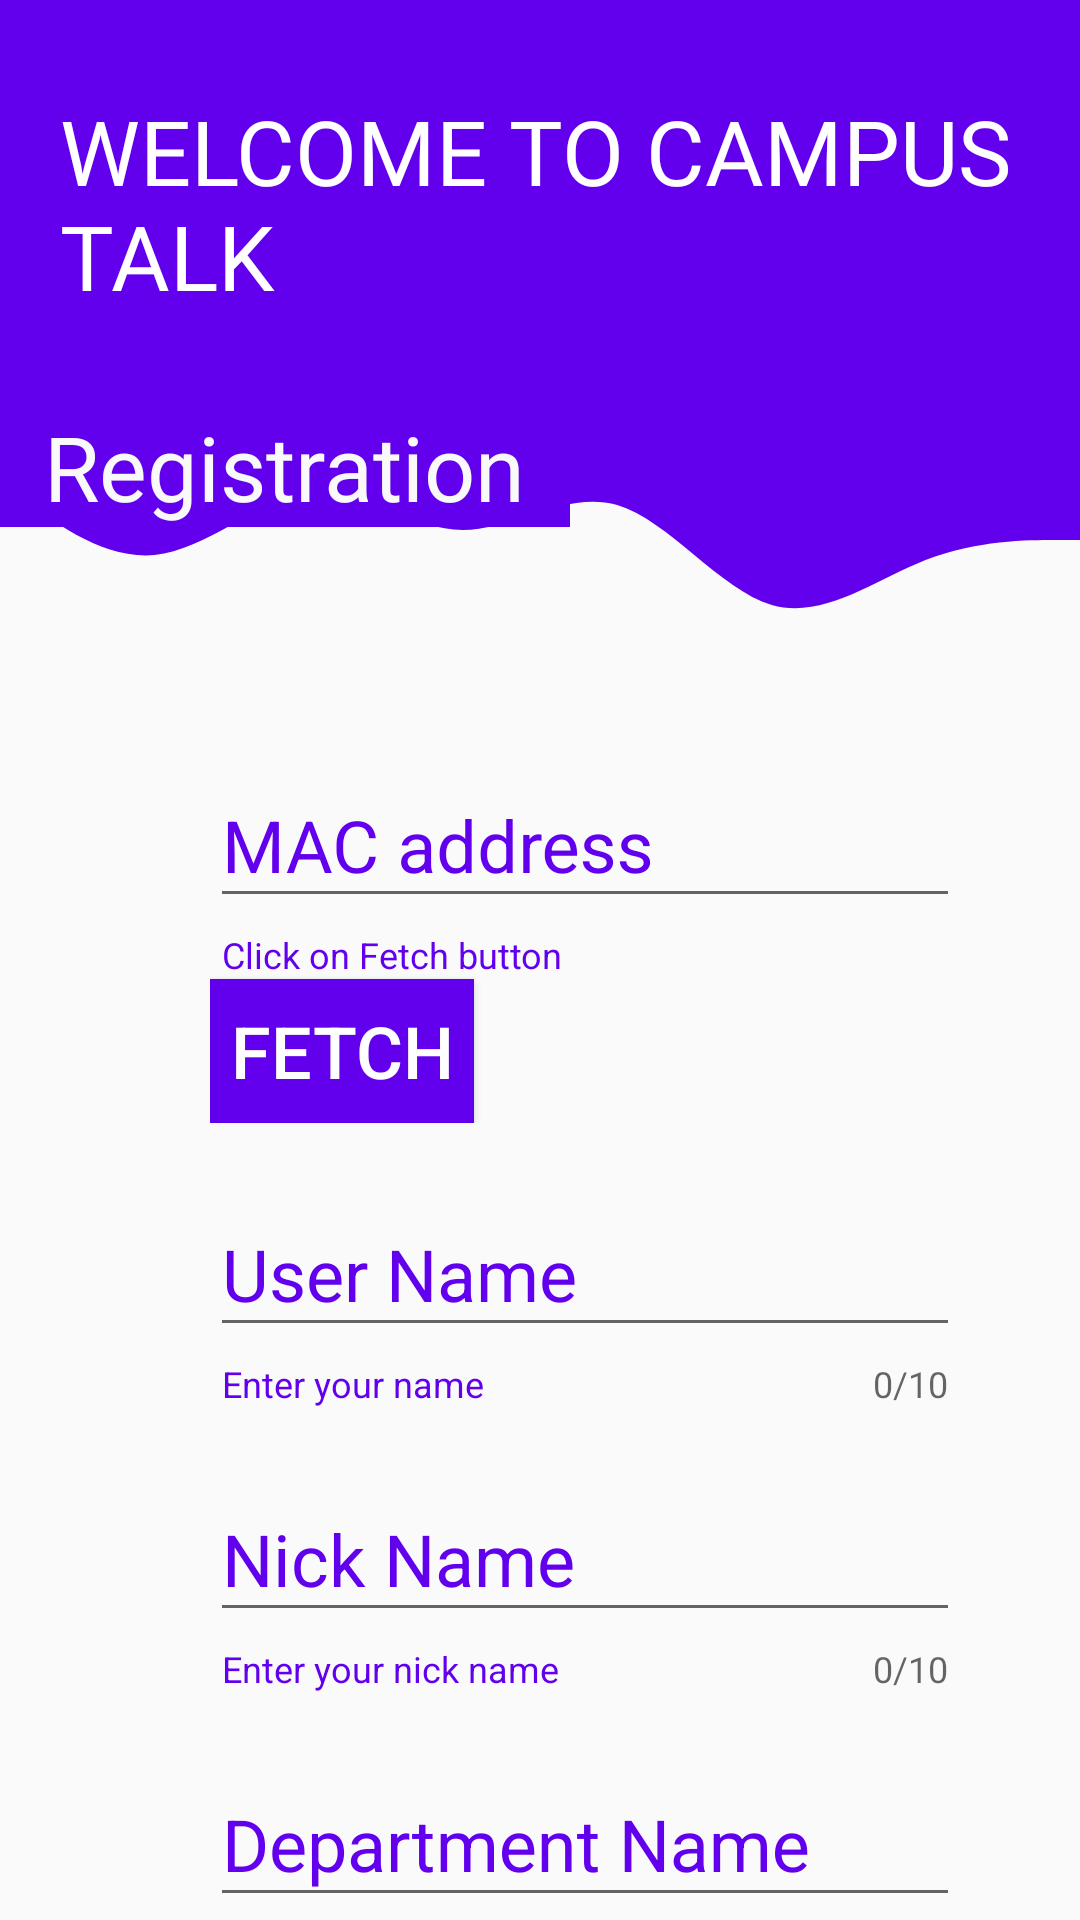

Write the Android layout XML for this screen, with the resource values it uses.
<!-- AndroidManifest.xml: application theme AppTheme -->
<!-- res/layout/activity_reg.xml -->
<?xml version="1.0" encoding="utf-8"?>
<androidx.constraintlayout.widget.ConstraintLayout xmlns:android="http://schemas.android.com/apk/res/android"
    xmlns:app="http://schemas.android.com/apk/res-auto"
    xmlns:tools="http://schemas.android.com/tools"
    android:layout_width="match_parent"
    android:layout_height="match_parent"
    tools:context=".homeActivity">

    <View
        android:id="@+id/top_view"
        android:layout_width="match_parent"
        android:layout_height="130dp"
        android:background="@color/colorPrimary"
        app:layout_constraintEnd_toEndOf="parent"
        app:layout_constraintHorizontal_bias="0.0"
        app:layout_constraintStart_toStartOf="parent"
        app:layout_constraintTop_toTopOf="parent" />

    <View
        android:id="@+id/view2"
        android:layout_width="0dp"
        android:layout_height="100dp"
        android:background="@drawable/ic_wave"
        app:layout_constraintEnd_toEndOf="parent"
        app:layout_constraintStart_toStartOf="parent"
        app:layout_constraintTop_toBottomOf="@+id/top_view" />

    <LinearLayout
        android:layout_width="match_parent"
        android:layout_height="match_parent"
        android:orientation="vertical"
        app:layout_constraintBottom_toBottomOf="parent"
        app:layout_constraintStart_toStartOf="parent"
        app:layout_constraintTop_toTopOf="parent">


        <TextView
            android:id="@+id/textView"
            android:layout_width="match_parent"
            android:layout_height="wrap_content"
            android:layout_marginLeft="20dp"
            android:layout_marginTop="30dp"
            android:fontFamily="@font/doppio_one"
            android:text="WELCOME TO CAMPUS TALK"
            android:textColor="#FFFFFF"
            android:textSize="30sp" />

        <TextView
            android:id="@+id/textView2"
            android:layout_width="wrap_content"
            android:layout_height="wrap_content"
            android:layout_marginTop="30dp"
            android:background="@color/colorPrimary"
            android:fontFamily="@font/doppio_one"
            android:shadowColor="#DDD7D7"
            android:text="  Registration  "
            android:textColor="#FAF9F9"
            android:textSize="30sp" />


        <com.google.android.material.textfield.TextInputLayout
            android:layout_width="250dp"
            android:layout_height="wrap_content"
            android:layout_marginLeft="70dp"
            android:layout_marginTop="70dp"
            android:hint="@string/mac"
            android:textAlignment="center"
            android:textColorHint="@color/colorPrimary"
            app:hintTextColor="@color/colorPrimary"
            app:helperText="Click on Fetch button"
            app:helperTextTextColor="@color/colorPrimary">


            <com.google.android.material.textfield.TextInputEditText
                android:id="@+id/macAddress"
                android:layout_width="match_parent"
                android:layout_height="wrap_content"
                android:editable="false"
                android:focusable="true"
                android:inputType="none"
                android:maxLength="15"
                android:shadowColor="@color/colorPrimary"
                android:textColor="@color/colorPrimary"
                android:textColorHighlight="@color/colorPrimary"
                android:textColorHint="@color/colorPrimary"
                android:textColorLink="@color/colorPrimary"
                android:textSize="24sp" />

            <Button
                android:id="@+id/getmac"
                android:layout_width="wrap_content"
                android:layout_height="wrap_content"
                android:layout_weight="1"
                android:background="@color/colorPrimary"
                android:onClick="getmac"
                android:text="Fetch"
                android:textColor="#FFFFFF"
                android:textSize="24sp" />
        </com.google.android.material.textfield.TextInputLayout>

        <com.google.android.material.textfield.TextInputLayout
            android:layout_width="250dp"
            android:layout_height="wrap_content"
            android:layout_marginLeft="70dp"
            android:layout_marginTop="20dp"
            android:hint="@string/user"
            android:textAlignment="center"
            android:textColorHint="@color/colorPrimary"
            app:boxBackgroundColor="@color/colorPrimaryDark"
            app:boxBackgroundMode="outline"
            app:counterEnabled="true"
            app:counterMaxLength="10"
            app:helperText="Enter your name"
            app:helperTextTextColor="@color/colorPrimary"
            app:hintTextColor="@color/colorPrimary">

            <com.google.android.material.textfield.TextInputEditText
                android:id="@+id/username"
                android:layout_width="match_parent"
                android:layout_height="wrap_content"
                android:maxLength="10"
                android:shadowColor="@color/colorPrimary"
                android:textColor="@color/colorPrimary"
                android:textColorHighlight="@color/colorPrimary"
                android:textColorHint="@color/colorPrimary"
                android:textColorLink="@color/colorPrimary"
                android:textSize="24sp" />

        </com.google.android.material.textfield.TextInputLayout>

        <com.google.android.material.textfield.TextInputLayout
            android:layout_width="250dp"
            android:layout_height="wrap_content"
            android:layout_marginLeft="70dp"
            android:layout_marginTop="20dp"
            android:hint="@string/nick"
            android:textAlignment="center"
            android:textColorHint="@color/colorPrimary"
            app:boxBackgroundColor="@color/colorPrimaryDark"
            app:boxBackgroundMode="outline"
            app:counterEnabled="true"
            app:counterMaxLength="10"
            app:helperText="Enter your nick name"
            app:helperTextTextColor="@color/colorPrimary">

            <com.google.android.material.textfield.TextInputEditText
                android:id="@+id/nickname"
                android:layout_width="match_parent"
                android:layout_height="wrap_content"
                android:maxLength="10"
                android:shadowColor="@color/colorPrimary"
                android:textColor="@color/colorPrimary"
                android:textColorHighlight="@color/colorPrimary"
                android:textColorHint="@color/colorPrimary"
                android:textColorLink="@color/colorPrimary"
                android:textSize="24sp" />

        </com.google.android.material.textfield.TextInputLayout>

        <com.google.android.material.textfield.TextInputLayout
            android:layout_width="250dp"
            android:layout_height="wrap_content"
            android:layout_marginLeft="70dp"
            android:layout_marginTop="20dp"
            android:hint="@string/dept"
            android:textColorHint="@color/colorPrimary"
            app:boxBackgroundColor="@color/colorPrimary"
            app:boxBackgroundMode="outline"
            app:counterEnabled="true"
            app:counterMaxLength="10"
            app:helperText="Enter your department name"
            app:helperTextTextColor="@color/colorPrimary">

            <com.google.android.material.textfield.TextInputEditText
                android:id="@+id/deptname"
                android:layout_width="match_parent"
                android:layout_height="wrap_content"
                android:maxLength="10"
                android:shadowColor="@color/colorPrimary"
                android:textColor="@color/colorPrimary"
                android:textColorHighlight="@color/colorPrimary"
                android:textColorHint="@color/colorPrimary"
                android:textColorLink="@color/colorPrimary"
                android:textSize="24sp" />


        </com.google.android.material.textfield.TextInputLayout>
        <View
            android:id="@+id/view3"
            android:layout_width="wrap_content"
            android:layout_height="wrap_content"
            android:layout_weight="1"
            android:background="@drawable/ic_wave_bottom"
            app:layout_constraintEnd_toEndOf="parent"
            app:layout_constraintStart_toStartOf="parent"
            app:layout_constraintTop_toBottomOf="@+id/bottom_view" />
        <Button
            android:id="@+id/submit"
            android:layout_width="match_parent"
            android:layout_height="40dp"
            android:background="@color/colorPrimary"
            android:fontFamily="@font/doppio_one"
            android:enabled="false"
            android:text="SUBMIT"
            android:textColor="#FFFFFF"
            android:textSize="30sp" />


    </LinearLayout>

</androidx.constraintlayout.widget.ConstraintLayout>
<!-- resources referenced by this layout -->
<resources>
  <!-- drawable ic_wave (drawable) -->
  <vector xmlns:android="http://schemas.android.com/apk/res/android"
      android:width="1440dp"
      android:height="320dp"
      android:viewportWidth="1440"
      android:viewportHeight="320">
    <path
        android:pathData="M0,96L34.3,117.3C68.6,139 137,181 206,176C274.3,171 343,117 411,112C480,107 549,149 617,149.3C685.7,149 754,107 823,122.7C891.4,139 960,213 1029,229.3C1097.1,245 1166,203 1234,181.3C1302.9,160 1371,160 1406,160L1440,160L1440,0L1405.7,0C1371.4,0 1303,0 1234,0C1165.7,0 1097,0 1029,0C960,0 891,0 823,0C754.3,0 686,0 617,0C548.6,0 480,0 411,0C342.9,0 274,0 206,0C137.1,0 69,0 34,0L0,0Z"
        android:fillColor="@color/colorPrimary"
        android:fillAlpha="1"/>
  </vector>
  <!-- drawable ic_wave_bottom (drawable) -->
  <vector xmlns:android="http://schemas.android.com/apk/res/android"
      android:width="1440dp"
      android:height="320dp"
      android:viewportWidth="1440"
      android:viewportHeight="320">
    <path
        android:pathData="M0,96L34.3,117.3C68.6,139 137,181 206,176C274.3,171 343,117 411,112C480,107 549,149 617,149.3C685.7,149 754,107 823,122.7C891.4,139 960,213 1029,229.3C1097.1,245 1166,203 1234,181.3C1302.9,160 1371,160 1406,160L1440,160L1440,320L1405.7,320C1371.4,320 1303,320 1234,320C1165.7,320 1097,320 1029,320C960,320 891,320 823,320C754.3,320 686,320 617,320C548.6,320 480,320 411,320C342.9,320 274,320 206,320C137.1,320 69,320 34,320L0,320Z"
        android:fillColor="#5000CA"
        android:fillAlpha="1"/>
  </vector>
  <string name="dept">Department Name</string>
  <string name="mac">MAC address</string>
  <string name="nick">Nick Name</string>
  <string name="user">User Name</string>
  <style name="AppTheme" parent="Theme.AppCompat.Light.NoActionBar">
          
          <item name="colorPrimary">#5000CA</item>
          <item name="colorPrimaryDark">#5000CA</item>
          <item name="colorAccent">@color/colorAccent</item>
      </style>
  <!-- not gathered from this repository: default colours our renderer supplied (Android Studio template values) -->
  <color name="colorPrimary">#FF6200EE</color>
  <color name="colorPrimaryDark">#FF3700B3</color>
  <color name="colorAccent">#FF03DAC5</color>
</resources>
